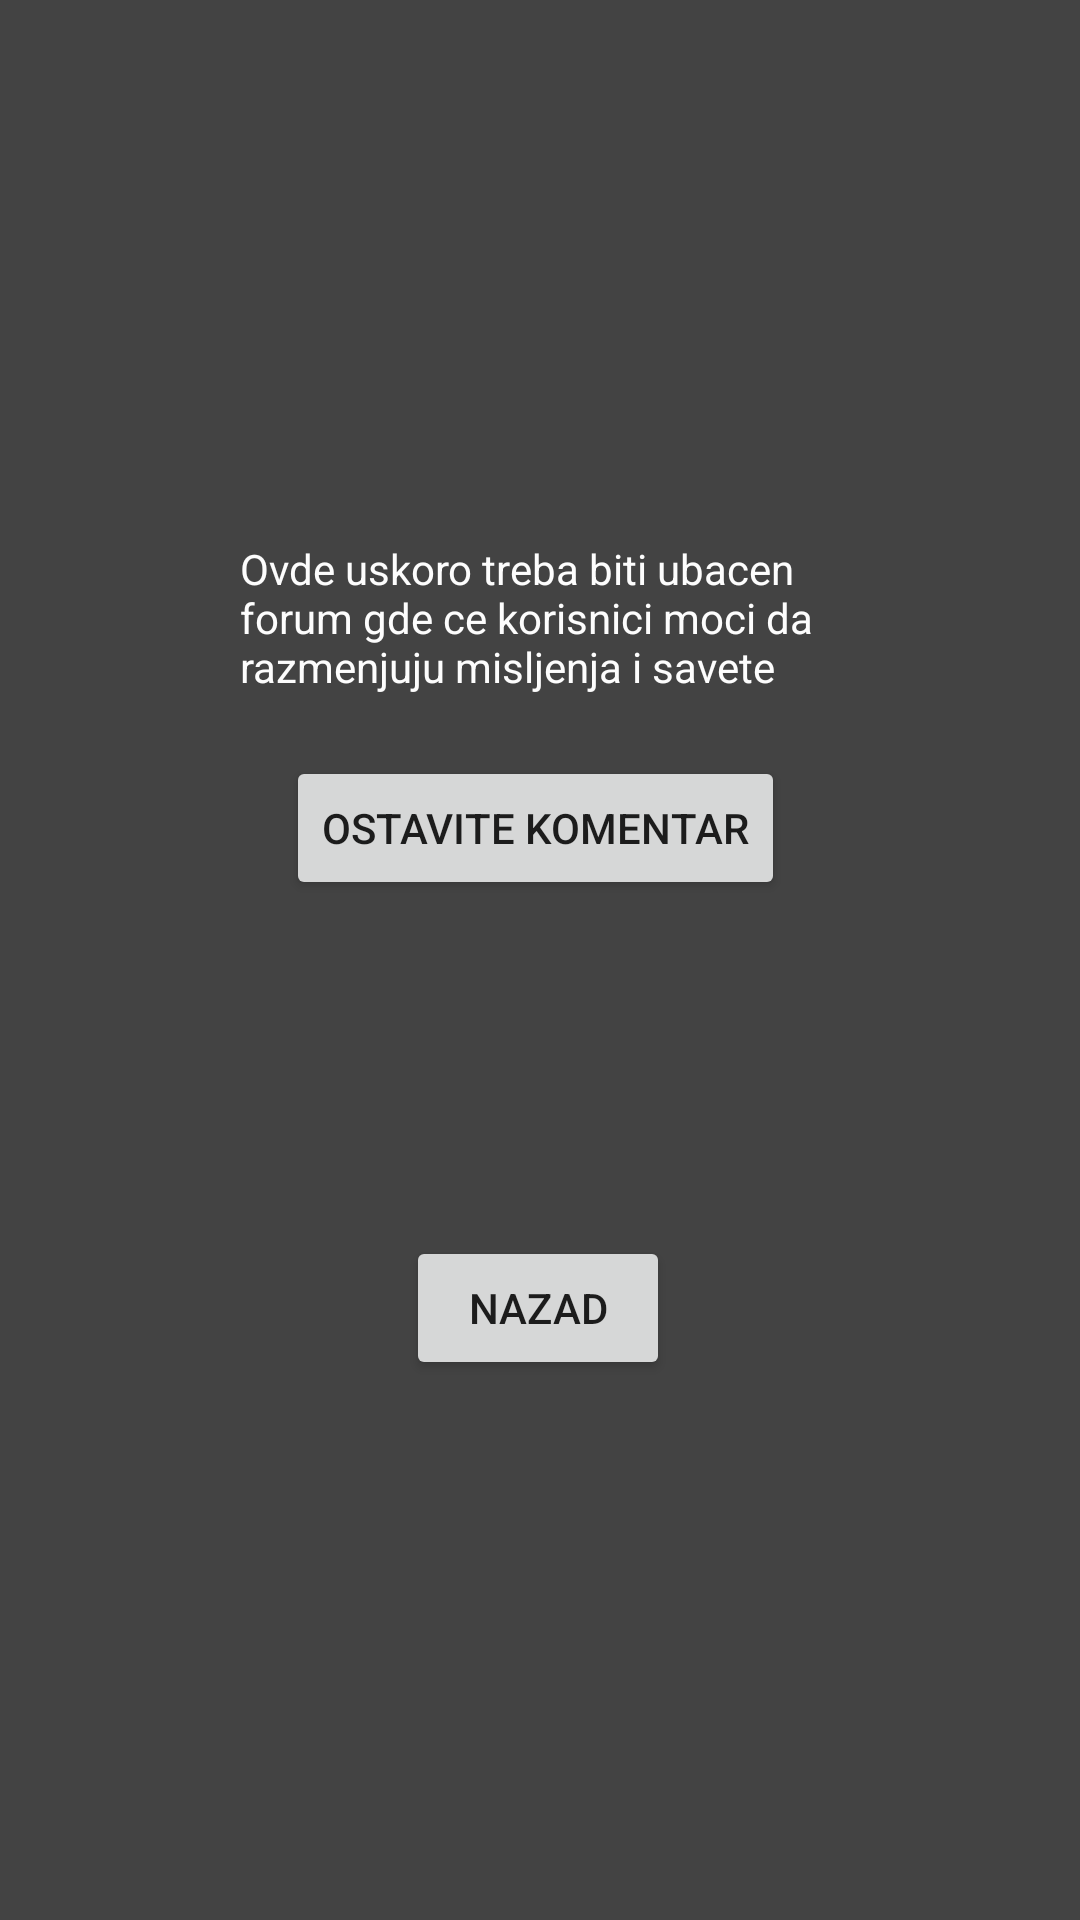

Write the Android layout XML for this screen, with the resource values it uses.
<!-- AndroidManifest.xml: application theme Theme.CS330BoskoMarkovic4003Projekat -->
<!-- res/layout/fragment_first2.xml -->
<?xml version="1.0" encoding="utf-8"?>
<androidx.constraintlayout.widget.ConstraintLayout xmlns:android="http://schemas.android.com/apk/res/android"
    xmlns:app="http://schemas.android.com/apk/res-auto"
    xmlns:tools="http://schemas.android.com/tools"
    android:layout_width="match_parent"
    android:layout_height="match_parent"
    android:background="#434343"
    tools:context=".First2Fragment">

    <TextView
        android:id="@+id/textview_first"
        android:layout_width="200dp"
        android:layout_height="wrap_content"
        android:text="Ovde uskoro treba biti ubacen forum gde ce korisnici moci da razmenjuju misljenja i savete"
        android:textColor="#FDFDFD"
        app:layout_constraintBottom_toTopOf="@id/button_first"
        app:layout_constraintEnd_toEndOf="parent"
        app:layout_constraintStart_toStartOf="parent"
        app:layout_constraintTop_toTopOf="parent" />

    <Button
        android:id="@+id/button_first"
        android:layout_width="wrap_content"
        android:layout_height="wrap_content"
        android:text="Nazad"
        app:layout_constraintBottom_toBottomOf="parent"
        app:layout_constraintEnd_toEndOf="parent"
        app:layout_constraintHorizontal_bias="0.498"
        app:layout_constraintStart_toStartOf="parent"
        app:layout_constraintTop_toBottomOf="@id/textview_first" />

    <Button
        android:id="@+id/button_first2"
        android:layout_width="wrap_content"
        android:layout_height="wrap_content"
        android:layout_marginBottom="340dp"
        android:text="Ostavite komentar"
        app:layout_constraintBottom_toBottomOf="parent"
        app:layout_constraintEnd_toEndOf="parent"
        app:layout_constraintHorizontal_bias="0.493"
        app:layout_constraintStart_toStartOf="parent" />
</androidx.constraintlayout.widget.ConstraintLayout>
<!-- resources referenced by this layout -->
<resources>
  <style name="Theme.CS330BoskoMarkovic4003Projekat" parent="Theme.MaterialComponents.DayNight.DarkActionBar">
          
          <item name="colorPrimary">#FF6822</item>
          <item name="colorPrimaryVariant">#434343</item>
          <item name="colorOnPrimary">@color/white</item>
          
          <item name="colorSecondary">@color/teal_200</item>
          <item name="colorSecondaryVariant">@color/teal_700</item>
          <item name="colorOnSecondary">@color/black</item>
          
          <item name="android:statusBarColor" tools:targetApi="l">?attr/colorPrimaryVariant</item>
          
      </style>
  <!-- not gathered from this repository: default colours our renderer supplied (Android Studio template values) -->
  <color name="teal_200">#FF03DAC5</color>
  <color name="teal_700">#FF018786</color>
  <color name="black">#FF000000</color>
  <color name="white">#FFFFFFFF</color>
</resources>
